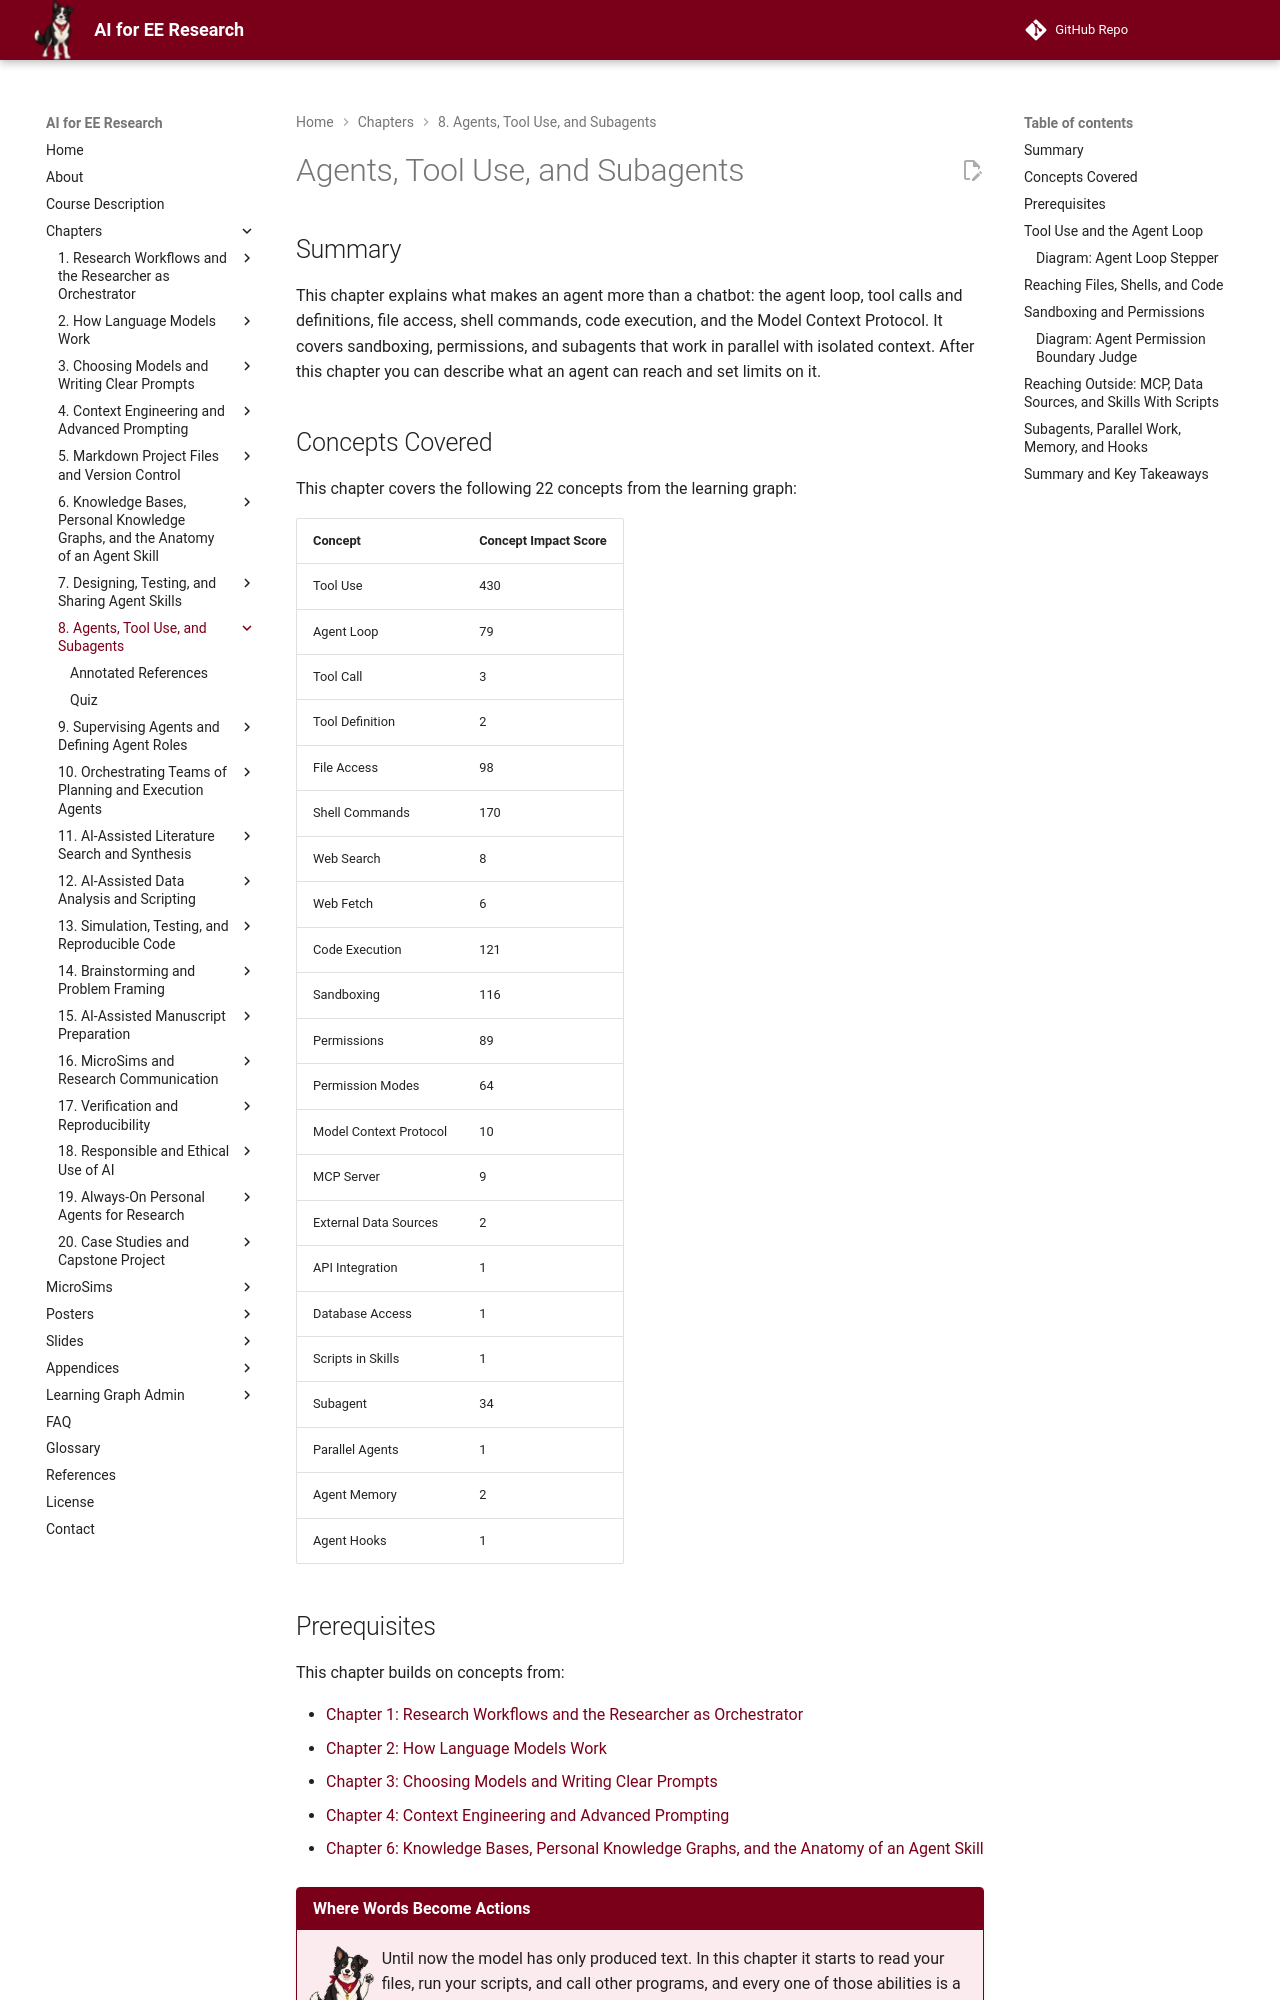

repository: dmccreary/ai-for-ee-research · page: chapters/08-agents-tool-use-subagents/index.html · generator: mkdocs

---
title: "Agents, Tool Use, and Subagents"
description: "What makes an agent more than a chatbot: the agent loop, tool definitions and tool calls, file access, shell commands, code execution, the Model Context Protocol, sandboxing and permissions, hooks, and subagents with isolated context."
generated_by: claude skill chapter-content-generator
date: "2026-10-15 11:01:12"
version: 1.11
---

# Agents, Tool Use, and Subagents

## Summary

This chapter explains what makes an agent more than a chatbot: the agent loop, tool calls and definitions, file access, shell commands, code execution, and the Model Context Protocol. It covers sandboxing, permissions, and subagents that work in parallel with isolated context. After this chapter you can describe what an agent can reach and set limits on it.

## Concepts Covered

This chapter covers the following 22 concepts from the learning graph:

| Concept | Concept Impact Score |
|---------|-----------------------|
| Tool Use | 430 |
| Agent Loop | 79 |
| Tool Call | 3 |
| Tool Definition | 2 |
| File Access | 98 |
| Shell Commands | 170 |
| Web Search | 8 |
| Web Fetch | 6 |
| Code Execution | 121 |
| Sandboxing | 116 |
| Permissions | 89 |
| Permission Modes | 64 |
| Model Context Protocol | 10 |
| MCP Server | 9 |
| External Data Sources | 2 |
| API Integration | 1 |
| Database Access | 1 |
| Scripts in Skills | 1 |
| Subagent | 34 |
| Parallel Agents | 1 |
| Agent Memory | 2 |
| Agent Hooks | 1 |

## Prerequisites

This chapter builds on concepts from:

- [Chapter 1: Research Workflows and the Researcher as Orchestrator](../01-research-workflows-orchestrator/index.md)
- [Chapter 2: How Language Models Work](../02-how-language-models-work/index.md)
- [Chapter 3: Choosing Models and Writing Clear Prompts](../03-models-and-prompt-basics/index.md)
- [Chapter 4: Context Engineering and Advanced Prompting](../04-context-engineering-prompting/index.md)
- [Chapter 6: Knowledge Bases, Personal Knowledge Graphs, and the Anatomy of an Agent Skill](../06-knowledge-bases-skill-anatomy/index.md)

!!! mascot-welcome "Where Words Become Actions"
    ![Volt waving welcome](../../img/mascot/welcome.png){ class="mascot-admonition-img" }
    Until now the model has only produced text. In this chapter it starts to read your files, run your scripts, and call other programs, and every one of those abilities is a boundary you set. You will leave able to say exactly what an agent can reach, and to narrow it. Trust, but verify!
